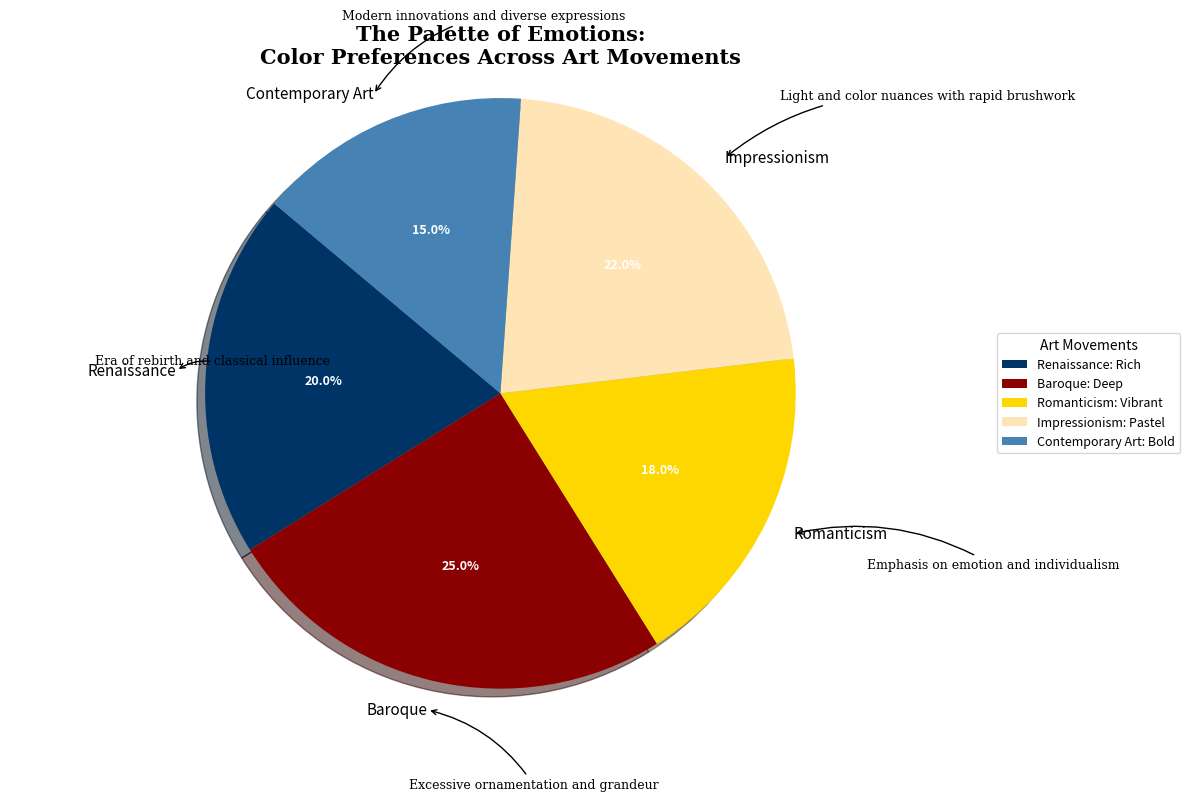

Recreate this plot in Python.
import matplotlib.pyplot as plt
import numpy as np

art_movements = ['Renaissance', 'Baroque', 'Romanticism', 'Impressionism', 'Contemporary Art']
color_usage = [20, 25, 18, 22, 15]

colors = ['#003366', '#8B0000', '#FFD700', '#FFE4B5', '#4682B4']

fig, ax = plt.subplots(figsize=(12, 8))
wedges, texts, autotexts = ax.pie(
    color_usage, 
    labels=art_movements, 
    autopct='%1.1f%%',
    startangle=140, 
    colors=colors,
    shadow=True
)

plt.setp(autotexts, size=9, weight='bold', color='white')
plt.setp(texts, size=11, style='italic')

plt.title("The Palette of Emotions:\nColor Preferences Across Art Movements", fontsize=15, fontweight='bold', family='serif')

ax.axis('equal')

legend_labels = [f'{movement}: {color}' for movement, color in zip(art_movements, ['Rich', 'Deep', 'Vibrant', 'Pastel', 'Bold'])]
ax.legend(
    wedges, legend_labels, 
    title="Art Movements", 
    loc="center left", 
    bbox_to_anchor=(1, 0, 0.5, 1), 
    fontsize=9
)

annotations = [
    "Era of rebirth and classical influence",
    "Excessive ornamentation and grandeur",
    "Emphasis on emotion and individualism",
    "Light and color nuances with rapid brushwork",
    "Modern innovations and diverse expressions"
]
for i, wedge in enumerate(wedges):
    angle = (wedge.theta2 - wedge.theta1) / 2. + wedge.theta1
    x = 1.1 * np.cos(np.radians(angle))
    y = 1.1 * np.sin(np.radians(angle))
    ax.annotate(
        annotations[i], xy=(x, y), xytext=(x*1.25, y*1.25),
        arrowprops=dict(arrowstyle="->", connectionstyle="arc3,rad=.2"), fontsize=9, family='serif'
    )

plt.tight_layout()

plt.show()
